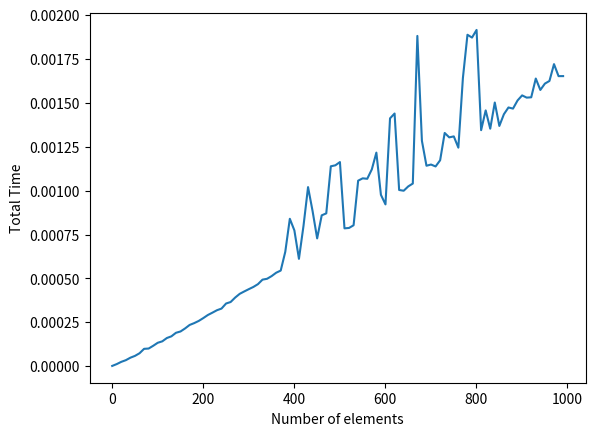

Python code for this plot:
import random
import time
import matplotlib.pyplot as plt


def merge_sort(array):
    from math import floor
    
    def _merge(array, s, m, e):
        n_left = m - s + 1
        n_right = e - m
        
        L = [0] * n_left
        R = [0] * n_right
        
        for i in range(n_left): L[i] = array[s + i]
        for j in range(n_right): R[j] = array[m+1 + j]
        
        i=0
        j=0
        k=s
        
        while i < n_left and j < n_right:
            if L[i] <= R[j]:
                array[k] = L[i]
                i += 1
            else:
                array[k] = R[j]
                j += 1
            k += 1
        
        # for any remaining elements
        while i < n_left:
            array[k] = L[i]
            i += 1
            k += 1
        while j < n_right:
            array[k] = R[j]
            j += 1
            k += 1
        
    
    def _merge_sort(array, s, e):
        if s >= e: return
        
        m = floor((s + e) / 2)
        
        _merge_sort(array, s, m)
        _merge_sort(array, m+1, e)
        
        _merge(array, s, m, e)
            
    
    _merge_sort(array, 0, len(array)-1)
    return array


n_start, n_end, step = 1, 1000, 10
times = []

for n in range(n_start, n_end + 1, step):
    avg_time = 0
    
    for _ in range(10):
        array = [random.randint(1, 100) for _ in range(n)]
    
        s = time.time()
        array = merge_sort(array)
        f = time.time()
    
        avg_time += (f - s)
    
    times.append(avg_time / 10)


plt.plot(range(n_start, n_end + 1, step), times)
plt.xlabel("Number of elements")
plt.ylabel("Total Time")
plt.show()